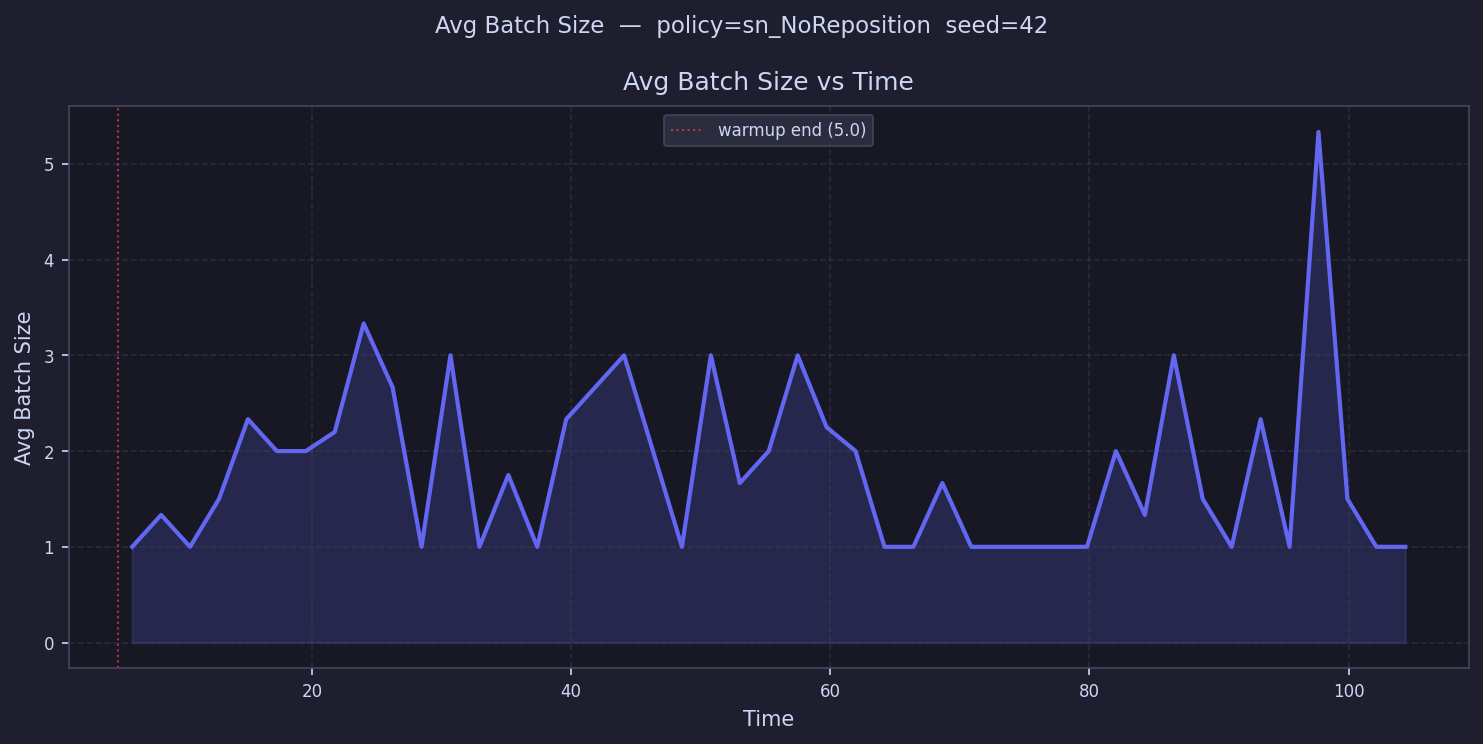

Values plotted in this chart, from the file beside it:
time, avg_batch_size
6.117, 1.0
8.35, 1.333
10.58, 1.0
12.82, 1.5
15.05, 2.333
17.28, 2.0
19.52, 2.0
21.75, 2.2
23.98, 3.333
26.21, 2.667
28.45, 1.0
30.68, 3.0
32.91, 1.0
35.15, 1.75
37.38, 1.0
39.61, 2.333
41.85, 
44.08, 3.0
46.31, 2.0
48.55, 1.0
50.78, 3.0
53.01, 1.667
55.25, 2.0
57.48, 3.0
59.71, 2.25
61.94, 2.0
64.18, 1.0
66.41, 1.0
68.64, 1.667
70.88, 1.0
73.11, 
75.34, 1.0
77.58, 1.0
79.81, 1.0
82.04, 2.0
84.28, 1.333
86.51, 3.0
88.74, 1.5
90.98, 1.0
93.21, 2.333
95.44, 1.0
97.67, 5.333
99.91, 1.5
102.1, 1.0
104.4, 1.0
106.6, 
108.8, 
111.1, 
113.3, 
115.5, 
